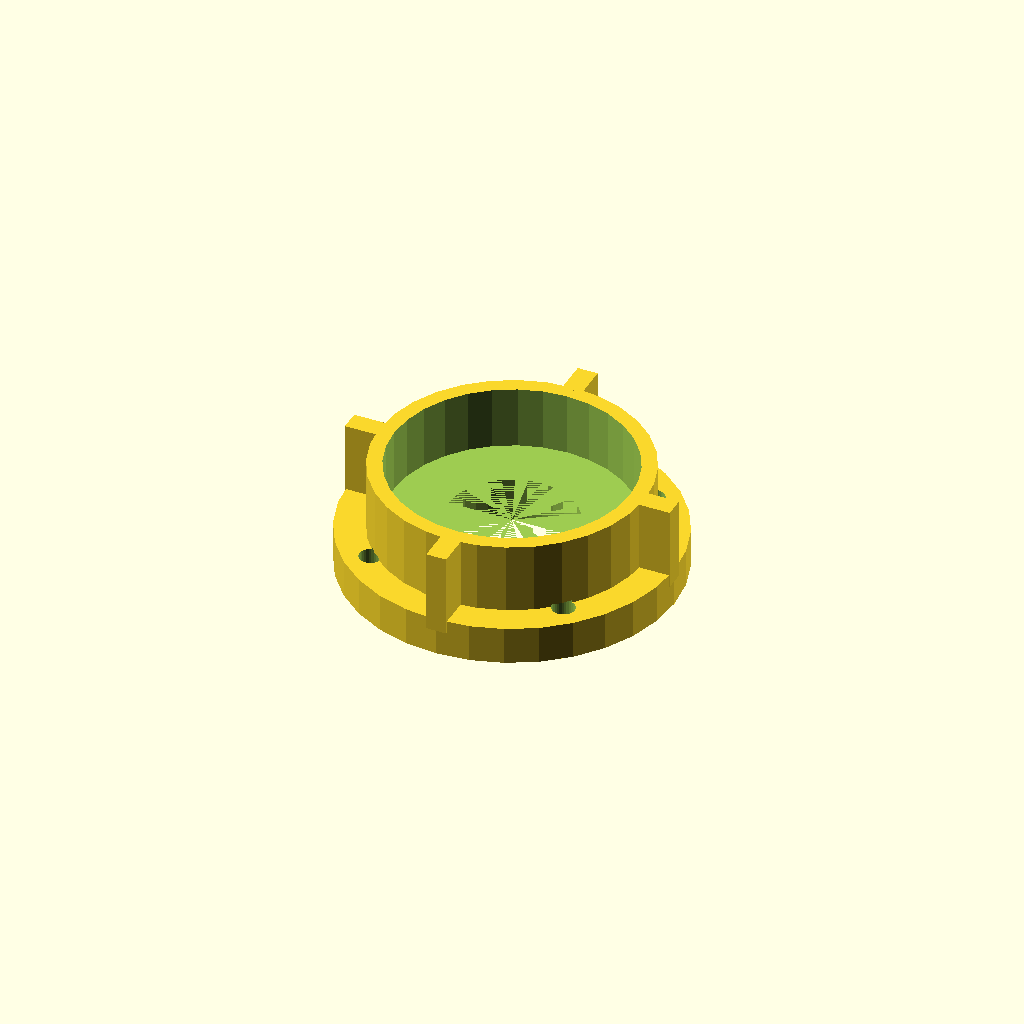
Cell 1: the model at its default parameters.
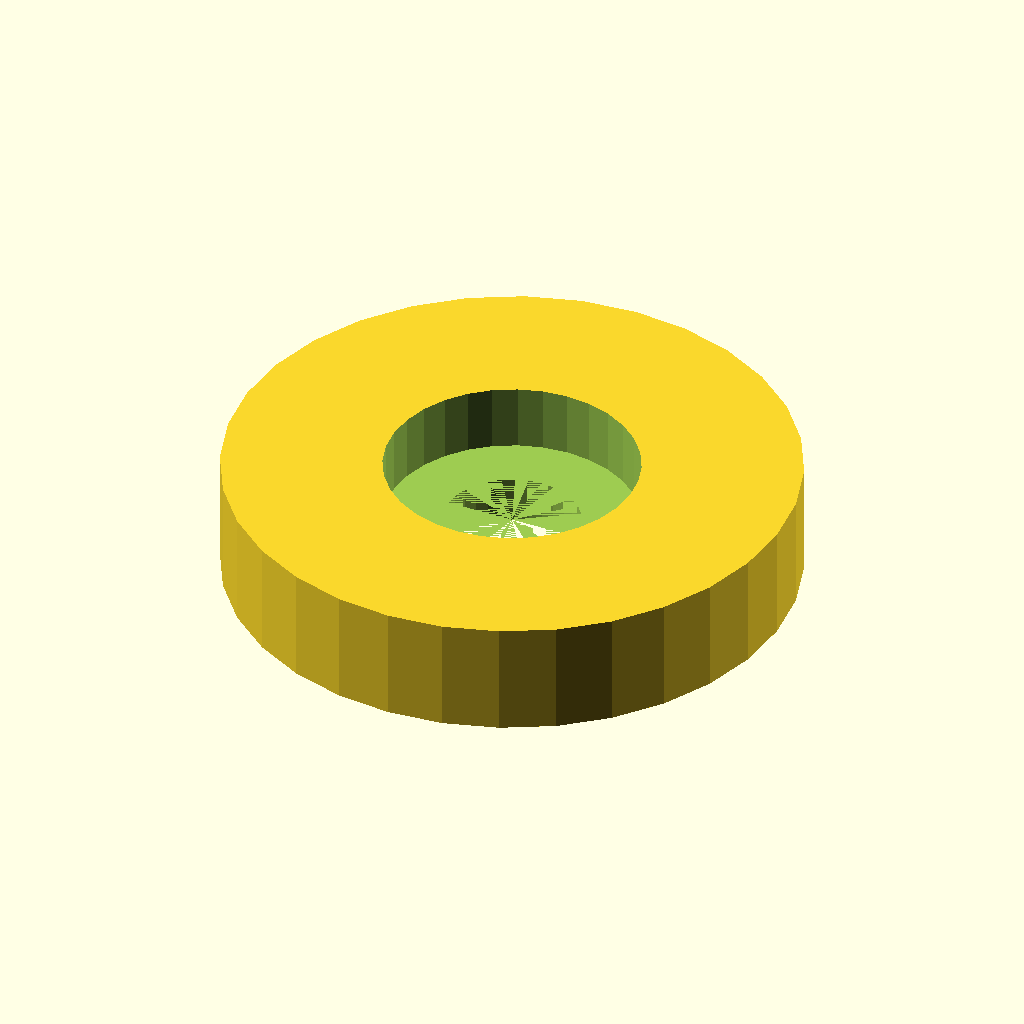
Cell 2: the same model with body_od = 106.4.
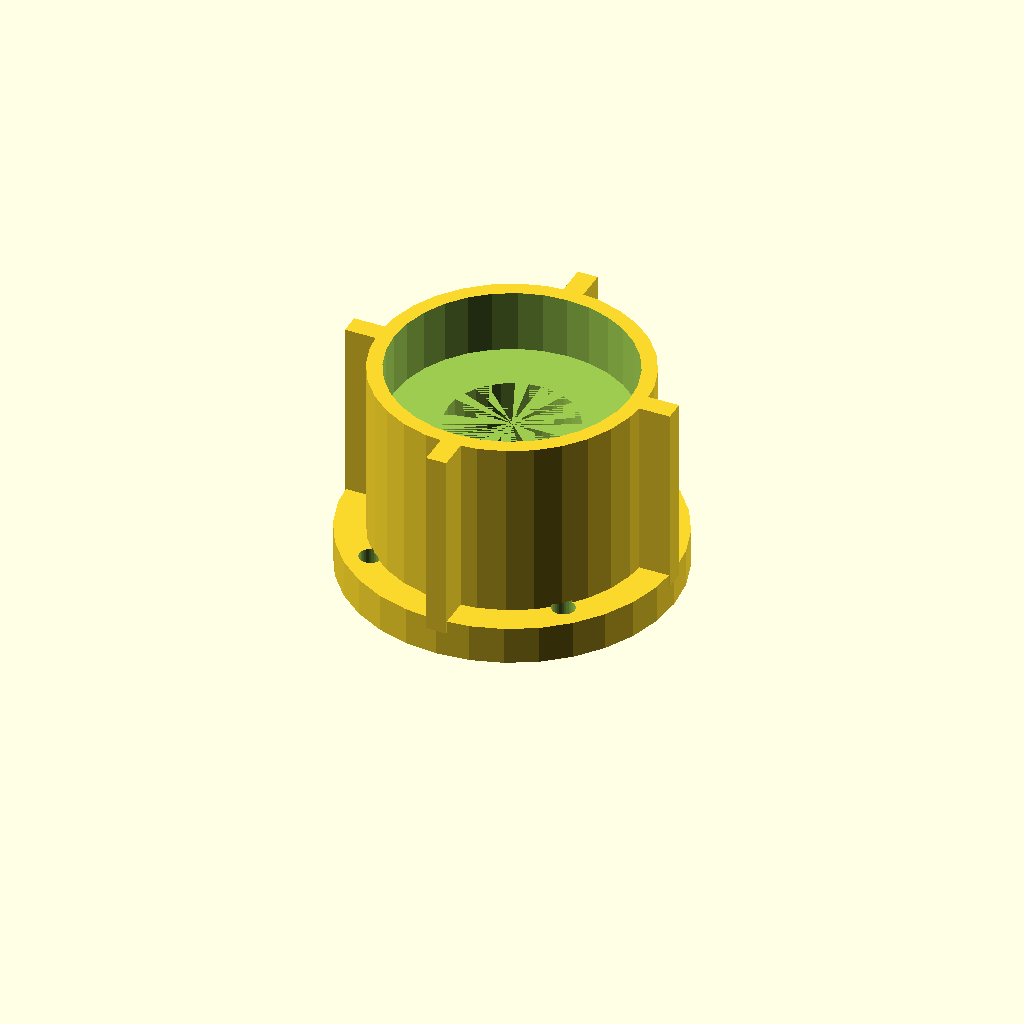
Cell 3 — body_h set to 42.8, the other parameters unchanged.
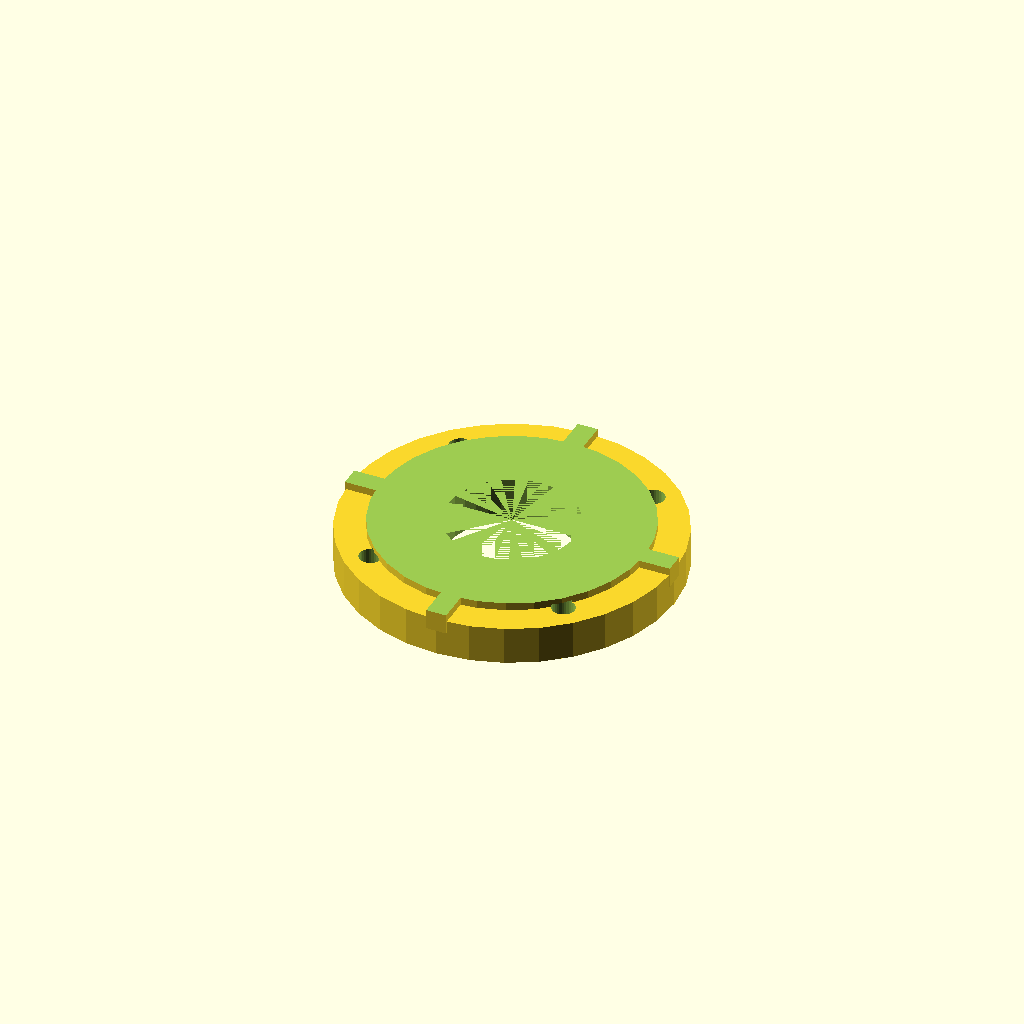
Cell 4 — pocket_d set to 94.4, the other parameters unchanged.
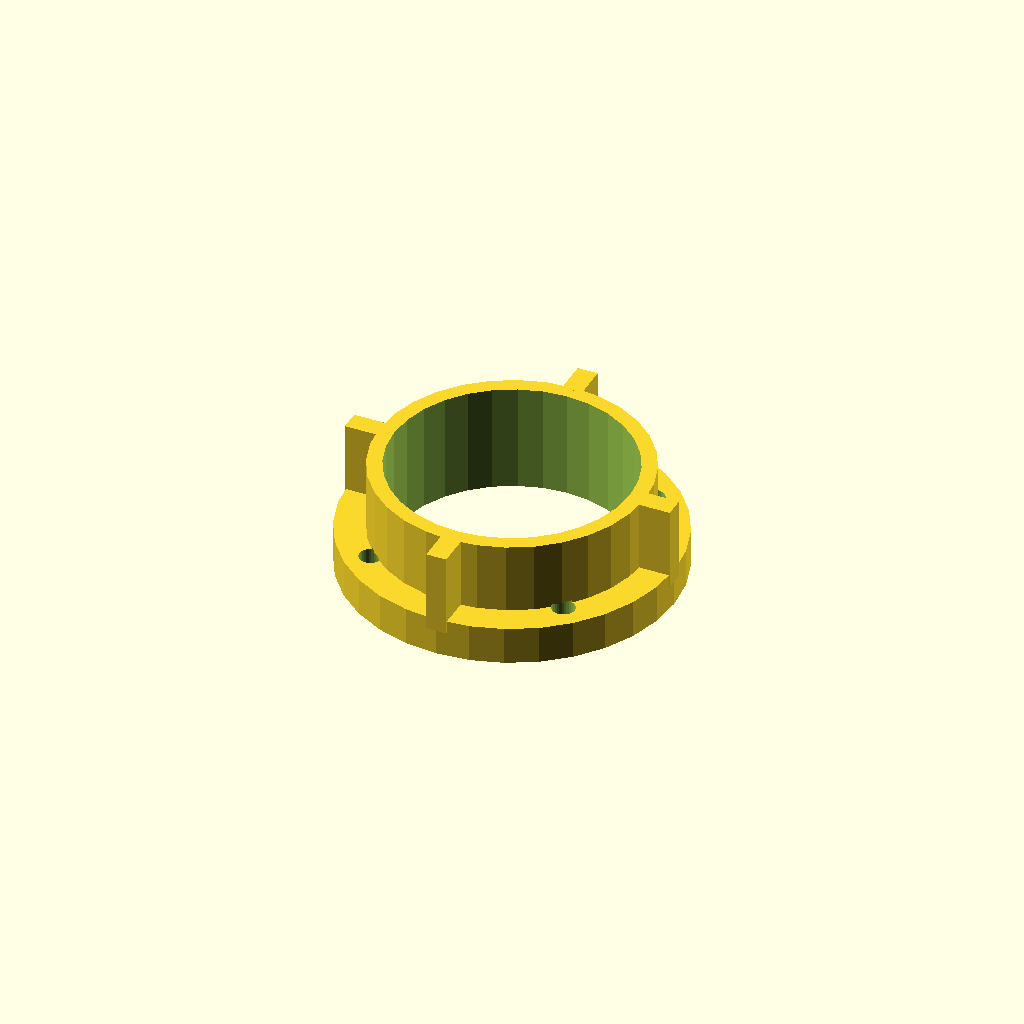
Cell 5: seat_h = 24.8 (everything else at default).
One fixed orthographic camera (rotation 55°, 0°, 25°; colour scheme Cornfield) for every cell.
OpenSCAD source file optional_data/data/gen2/bearings/part_0002.scad:
$fn = 32;

// ----------------------------------------------------------------------
// Bearing housing: seat for 6005 (47 x 12 mm), 53.2 mm body
// ----------------------------------------------------------------------

// --- parameters (mm) ---
body_od = 53.2;           // housing outside diameter
body_h = 21.4;            // overall housing height
wall = 3;                 // wall thickness
pocket_d = 47.2;          // 6005 seat, 0.2 mm clearance
seat_h = 12.4;            // pocket depth
shoulder = 3;             // shoulder under the bearing
pass_d = 25.5;            // shaft passage
flange_dia = 65.2;        // mounting flange diameter
flange_t = 6;             // flange thickness
bolt_d = 4.5;             // flange bolt clearance
bolt_r = 27.35;           // flange bolt circle radius
rib_w = 4;                // rib width
rib_n = 4;                // rib count

module body() {
  cylinder(h = body_h, d = body_od);
}

module flange() {
  /* flange sunk 1.5 mm into the body */
  cylinder(h = flange_t + 1.5, d = flange_dia);
}

module ribs() {
  for (i = [0 : rib_n - 1])
    rotate([0, 0, i * 360 / rib_n])
      translate([-rib_w / 2, body_od / 2 - 0.8, flange_t - 1])
        cube([rib_w, (flange_dia - body_od) / 2 + 0.8, body_h - flange_t + 1]);
}

difference() {
  union() {
    body();
    flange();
    ribs();
  }
  translate([0, 0, body_h - seat_h]) cylinder(h = seat_h + 1, d = pocket_d);
  translate([0, 0, -1]) cylinder(h = body_h - seat_h + 1, d = pass_d);
  for (i = [0 : 3]) rotate([0, 0, 45 + i * 90]) translate([bolt_r, 0, -1])
    cylinder(h = flange_t + 3, d = bolt_d);
}
Customizer parameters (derived from the source; name, type, default, range or options):
body_od: number, default 53.2
body_h: number, default 21.4
wall: number, default 3
pocket_d: number, default 47.2
seat_h: number, default 12.4
shoulder: number, default 3
pass_d: number, default 25.5
flange_dia: number, default 65.2
flange_t: number, default 6
bolt_d: number, default 4.5
bolt_r: number, default 27.35
rib_w: number, default 4
rib_n: number, default 4
